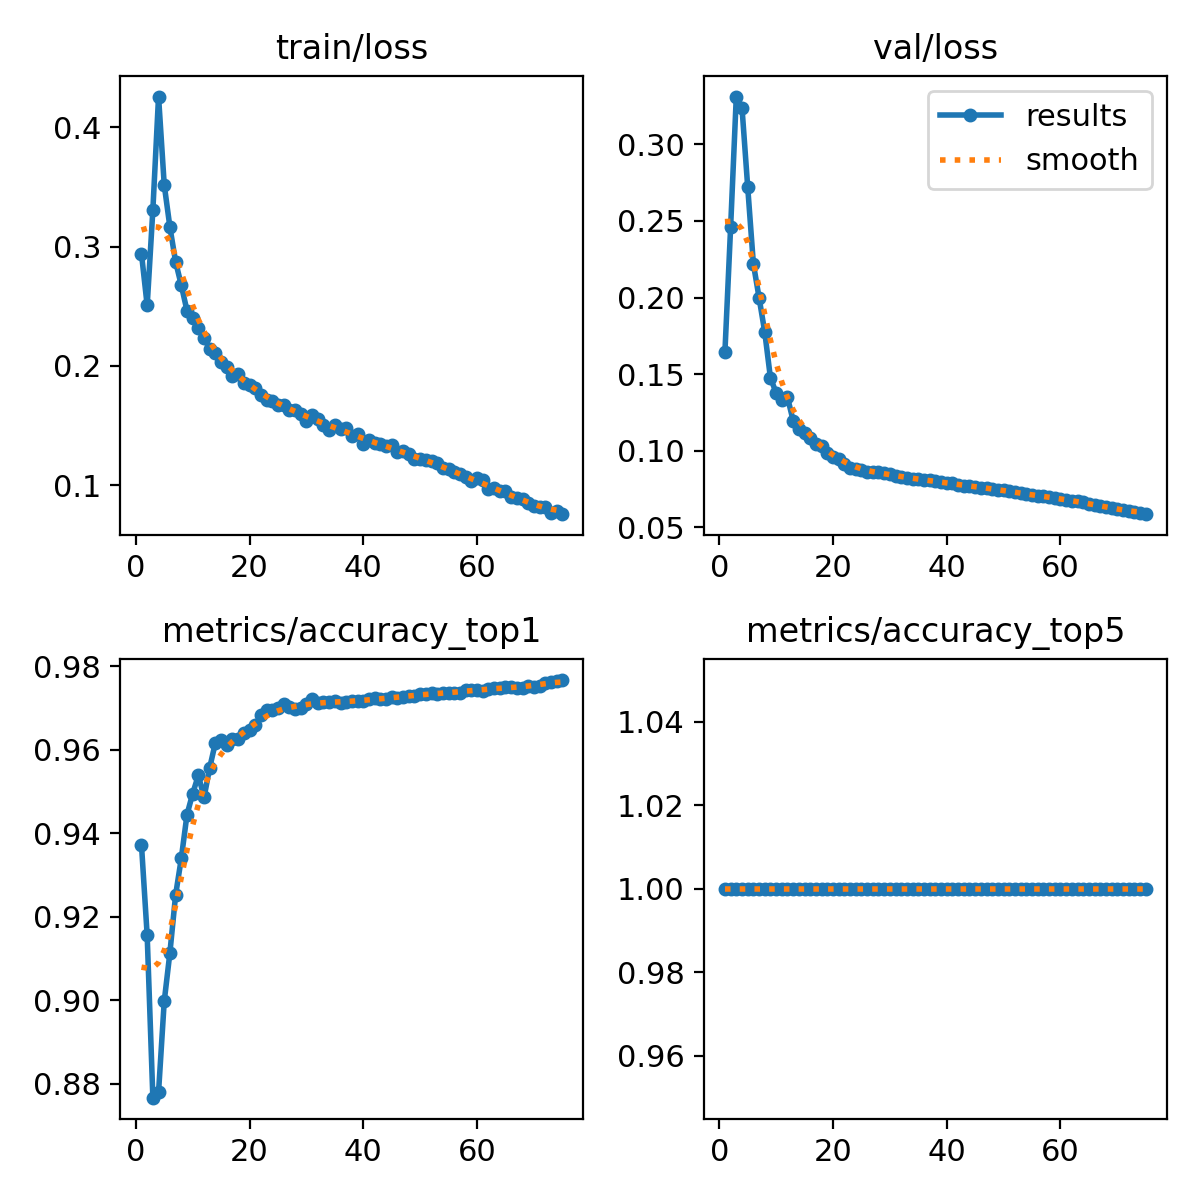

The file beside this chart, header and first rows:
epoch, time, train/loss, metrics/accuracy_top1, metrics/accuracy_top5, val/loss, lr/pg0, lr/pg1, lr/pg2
1, 39.74, 0.294, 0.9371, 1, 0.1646, 0.003332, 0.003332, 0.003332
2, 77.73, 0.2507, 0.9155, 1, 0.2458, 0.006577, 0.006577, 0.006577
3, 117, 0.3309, 0.8766, 1, 0.3312, 0.009735, 0.009735, 0.009735
4, 154.5, 0.4259, 0.878, 1, 0.324, 0.009604, 0.009604, 0.009604
5, 190.5, 0.3518, 0.8997, 1, 0.2724, 0.009472, 0.009472, 0.009472
6, 226.8, 0.3164, 0.9114, 1, 0.2221, 0.00934, 0.00934, 0.00934
7, 262.2, 0.2873, 0.9252, 1, 0.2, 0.009208, 0.009208, 0.009208
8, 297.4, 0.2677, 0.9339, 1, 0.1776, 0.009076, 0.009076, 0.009076
9, 333.6, 0.2463, 0.9444, 1, 0.1476, 0.008944, 0.008944, 0.008944
10, 370.2, 0.2403, 0.9495, 1, 0.1379, 0.008812, 0.008812, 0.008812
11, 408.2, 0.2321, 0.9538, 1, 0.1334, 0.00868, 0.00868, 0.00868
12, 445.5, 0.2235, 0.9485, 1, 0.1349, 0.008548, 0.008548, 0.008548
13, 482.9, 0.2143, 0.9557, 1, 0.1196, 0.008416, 0.008416, 0.008416
14, 519.3, 0.211, 0.9617, 1, 0.1142, 0.008284, 0.008284, 0.008284
15, 557.7, 0.2032, 0.9622, 1, 0.1115, 0.008152, 0.008152, 0.008152
16, 595.4, 0.1991, 0.9611, 1, 0.1082, 0.00802, 0.00802, 0.00802
17, 632.8, 0.1914, 0.9625, 1, 0.1045, 0.007888, 0.007888, 0.007888
18, 669.5, 0.1936, 0.9625, 1, 0.1029, 0.007756, 0.007756, 0.007756
19, 706.1, 0.1853, 0.964, 1, 0.09867, 0.007624, 0.007624, 0.007624
20, 742.8, 0.1838, 0.9647, 1, 0.09603, 0.007492, 0.007492, 0.007492
21, 779.4, 0.1813, 0.9659, 1, 0.09453, 0.00736, 0.00736, 0.00736
22, 815.5, 0.1754, 0.9682, 1, 0.09163, 0.007228, 0.007228, 0.007228
23, 851.4, 0.1717, 0.9694, 1, 0.08855, 0.007096, 0.007096, 0.007096
24, 888.6, 0.1703, 0.9694, 1, 0.08793, 0.006964, 0.006964, 0.006964
25, 925.5, 0.1674, 0.97, 1, 0.08722, 0.006832, 0.006832, 0.006832
26, 962.3, 0.1671, 0.9709, 1, 0.08612, 0.0067, 0.0067, 0.0067
27, 998.9, 0.1633, 0.9703, 1, 0.08587, 0.006568, 0.006568, 0.006568
28, 1035, 0.163, 0.9698, 1, 0.08624, 0.006436, 0.006436, 0.006436
29, 1071, 0.1596, 0.9699, 1, 0.08522, 0.006304, 0.006304, 0.006304
30, 1107, 0.1537, 0.9708, 1, 0.08471, 0.006172, 0.006172, 0.006172
31, 1143, 0.1591, 0.972, 1, 0.08362, 0.00604, 0.00604, 0.00604
32, 1180, 0.1551, 0.9712, 1, 0.08303, 0.005908, 0.005908, 0.005908
33, 1216, 0.1502, 0.9714, 1, 0.08251, 0.005776, 0.005776, 0.005776
34, 1252, 0.146, 0.9714, 1, 0.08178, 0.005644, 0.005644, 0.005644
35, 1288, 0.1502, 0.9716, 1, 0.08146, 0.005512, 0.005512, 0.005512
36, 1324, 0.1468, 0.9711, 1, 0.08106, 0.00538, 0.00538, 0.00538
37, 1361, 0.148, 0.9714, 1, 0.08069, 0.005248, 0.005248, 0.005248
38, 1398, 0.1409, 0.9716, 1, 0.08009, 0.005116, 0.005116, 0.005116
39, 1435, 0.143, 0.9716, 1, 0.07949, 0.004984, 0.004984, 0.004984
40, 1473, 0.1348, 0.9716, 1, 0.07896, 0.004852, 0.004852, 0.004852
41, 1510, 0.1376, 0.972, 1, 0.07879, 0.00472, 0.00472, 0.00472
42, 1546, 0.1358, 0.9723, 1, 0.07796, 0.004588, 0.004588, 0.004588
43, 1583, 0.1347, 0.9721, 1, 0.07733, 0.004456, 0.004456, 0.004456
44, 1619, 0.1327, 0.972, 1, 0.07693, 0.004324, 0.004324, 0.004324
45, 1656, 0.1333, 0.9725, 1, 0.07669, 0.004192, 0.004192, 0.004192
46, 1693, 0.1275, 0.9724, 1, 0.07606, 0.00406, 0.00406, 0.00406
47, 1730, 0.1284, 0.9727, 1, 0.0758, 0.003928, 0.003928, 0.003928
48, 1767, 0.1266, 0.9729, 1, 0.07515, 0.003796, 0.003796, 0.003796
49, 1804, 0.1223, 0.9729, 1, 0.07472, 0.003664, 0.003664, 0.003664
50, 1841, 0.1224, 0.9732, 1, 0.07416, 0.003532, 0.003532, 0.003532
51, 1877, 0.121, 0.9732, 1, 0.07368, 0.0034, 0.0034, 0.0034
52, 1914, 0.1204, 0.9735, 1, 0.07296, 0.003268, 0.003268, 0.003268
53, 1951, 0.1185, 0.9733, 1, 0.07242, 0.003136, 0.003136, 0.003136
54, 1988, 0.1143, 0.9736, 1, 0.07156, 0.003004, 0.003004, 0.003004
55, 2026, 0.1139, 0.9736, 1, 0.07104, 0.002872, 0.002872, 0.002872
56, 2062, 0.1108, 0.9736, 1, 0.07061, 0.00274, 0.00274, 0.00274
57, 2099, 0.1092, 0.9736, 1, 0.07063, 0.002608, 0.002608, 0.002608
58, 2135, 0.107, 0.9743, 1, 0.06979, 0.002476, 0.002476, 0.002476
59, 2172, 0.1039, 0.9743, 1, 0.06923, 0.002344, 0.002344, 0.002344
60, 2209, 0.1058, 0.9743, 1, 0.06868, 0.002212, 0.002212, 0.002212
... 15 more rows
